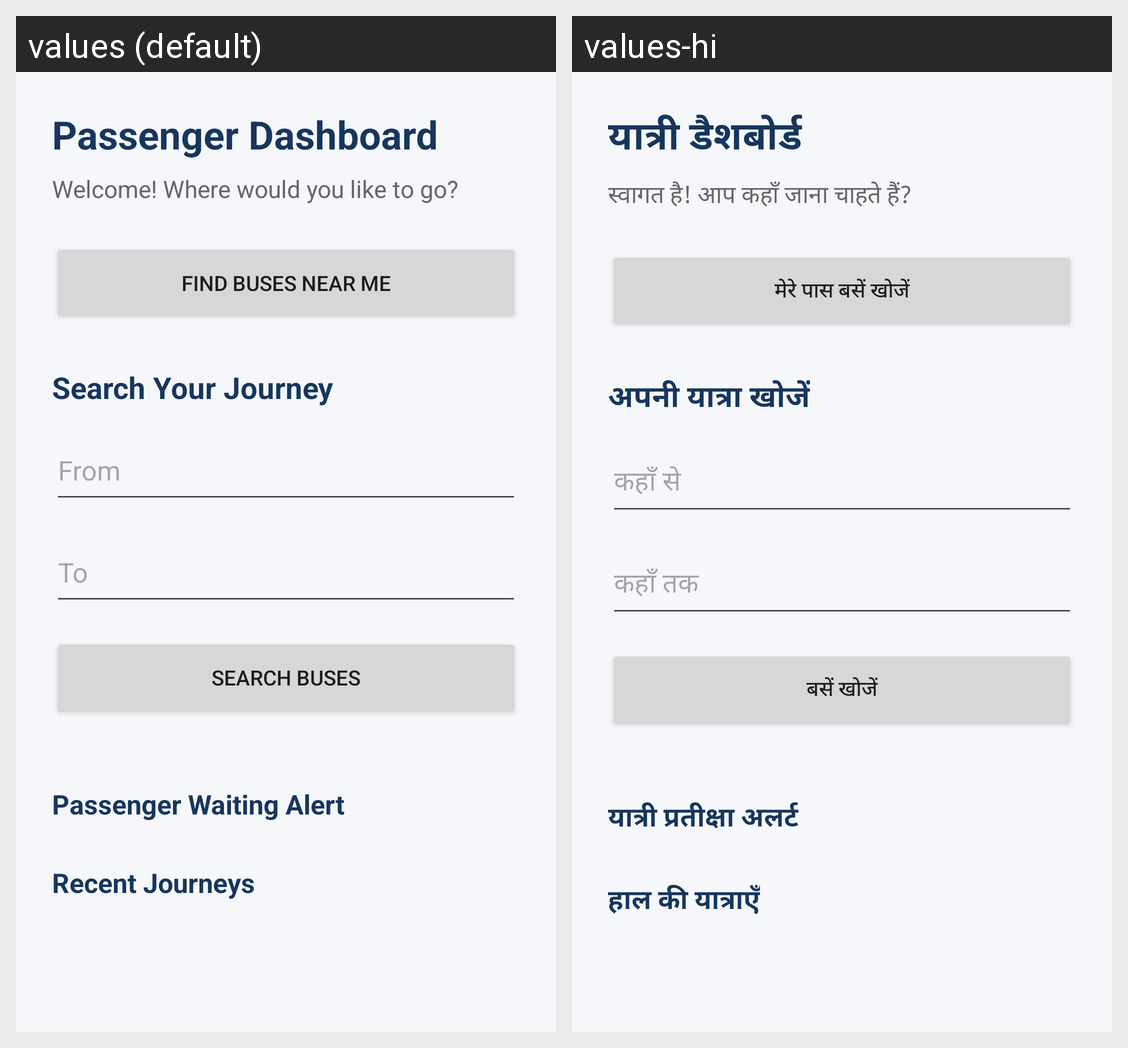

This grid shows one Android layout under two languages. Give, for every string resource on the screen, its name, the default text and each shown locale's text.
Android screen res/layout/activity_passenger.xml rendered under 2 locales, left to right: values (default), values-hi. Device: Nexus 5 (rendered at 1080×1920; each locale shown at half size, 540×960, under a caption strip naming it); theme Theme.UPSRTCSmartBusTracker.
Strings drawn on this screen, with the default value and each locale's value (text and hints the layout hard-codes, and strings that could not be matched under every locale, appear in the picture but are not listed):

passenger_dashboard
  values: Passenger Dashboard
  values-hi: यात्री डैशबोर्ड

welcome_passenger
  values: Welcome! Where would you like to go?
  values-hi: स्वागत है! आप कहाँ जाना चाहते हैं?

nearby_buses
  values: Find Buses Near Me
  values-hi: मेरे पास बसें खोजें

search_journey
  values: Search Your Journey
  values-hi: अपनी यात्रा खोजें

from
  values: From
  values-hi: कहाँ से

to
  values: To
  values-hi: कहाँ तक

search_buses
  values: Search Buses
  values-hi: बसें खोजें

waiting_alert
  values: Passenger Waiting Alert
  values-hi: यात्री प्रतीक्षा अलर्ट

recent_journeys
  values: Recent Journeys
  values-hi: हाल की यात्राएँ
